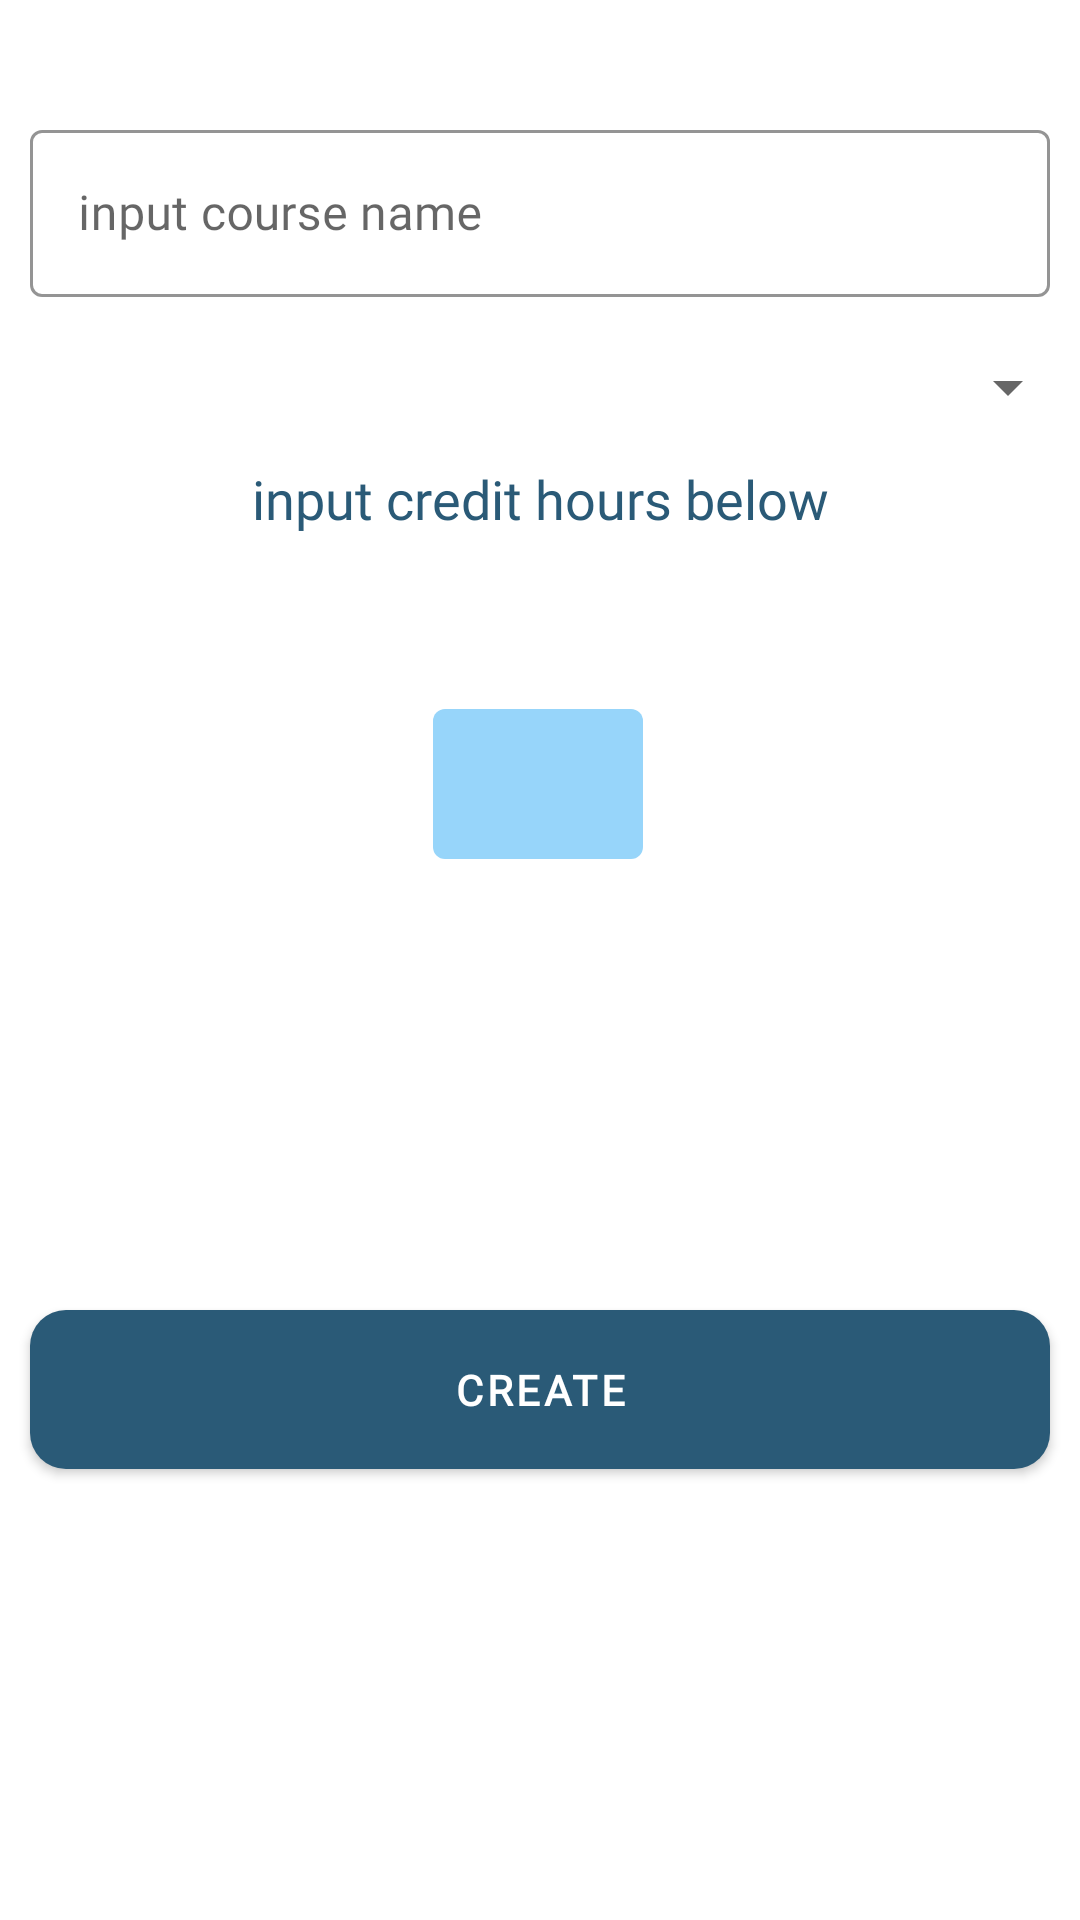

Reconstruct the res/layout file that produces this screen, plus the resources it refers to.
<!-- AndroidManifest.xml: application theme AppTheme -->
<!-- res/layout/create_course_items.xml -->
<?xml version="1.0" encoding="utf-8"?>
<androidx.constraintlayout.widget.ConstraintLayout xmlns:android="http://schemas.android.com/apk/res/android"
    xmlns:app="http://schemas.android.com/apk/res-auto"
    android:layout_width="match_parent"
    android:layout_height="wrap_content"
    android:layout_margin="10dp"
    android:background="@drawable/dialog_bg">


    <com.google.android.material.textfield.TextInputLayout
        android:id="@+id/cc_courseNameParent"
        style="@style/Widget.MaterialComponents.TextInputLayout.OutlinedBox"
        android:layout_width="match_parent"
        android:layout_height="wrap_content"
        android:padding="10dp"
        app:boxStrokeColor="@color/colorPrimary"
        app:layout_constraintBottom_toBottomOf="parent"
        app:layout_constraintEnd_toEndOf="parent"
        app:layout_constraintHorizontal_bias="0.0"
        app:layout_constraintStart_toStartOf="parent"
        app:layout_constraintTop_toTopOf="parent"
        app:layout_constraintVertical_bias="0.05">

        <com.google.android.material.textfield.TextInputEditText
            android:id="@+id/cc_courseName"
            android:layout_width="match_parent"
            android:layout_height="wrap_content"
            android:fontFamily="@font/product_sans_regular"
            android:hint="@string/input_course_name"
            android:textColor="@color/colorPrimary"
            android:textSize="16sp" />

    </com.google.android.material.textfield.TextInputLayout>

    <Spinner
        android:id="@+id/spinnerSelectGrade"
        android:layout_width="match_parent"
        android:layout_height="wrap_content"
        android:padding="20dp"
        app:layout_constraintBottom_toBottomOf="parent"
        app:layout_constraintEnd_toEndOf="parent"
        app:layout_constraintHorizontal_bias="0.0"
        app:layout_constraintStart_toStartOf="parent"
        app:layout_constraintTop_toBottomOf="@+id/cc_courseNameParent"
        app:layout_constraintVertical_bias="0.0" />

    <TextView
        android:id="@+id/creditHoursParent"
        android:layout_width="match_parent"
        android:layout_height="wrap_content"
        android:fontFamily="@font/product_sans_regular"
        android:padding="5dp"
        android:text="@string/input_credit_hours_below"
        android:textAlignment="center"
        android:textColor="@color/colorPrimary"
        android:textSize="18sp"
        app:layout_constraintBottom_toBottomOf="parent"
        app:layout_constraintEnd_toEndOf="parent"
        app:layout_constraintStart_toStartOf="parent"
        app:layout_constraintTop_toBottomOf="@+id/spinnerSelectGrade"
        app:layout_constraintVertical_bias="0.0" />

    <EditText
        android:id="@+id/cc_creditHours"
        android:layout_width="70dp"
        android:layout_height="50dp"
        android:background="@drawable/credit_hours_bg"
        android:fontFamily="@font/product_sans_regular"
        android:inputType="numberDecimal|textNoSuggestions|number"
        android:padding="8dp"
        android:textColor="@color/colorPrimary"
        app:layout_constraintBottom_toBottomOf="parent"
        app:layout_constraintEnd_toEndOf="parent"
        app:layout_constraintHorizontal_bias="0.498"
        app:layout_constraintStart_toStartOf="parent"
        app:layout_constraintTop_toBottomOf="@+id/creditHoursParent"
        app:layout_constraintVertical_bias="0.13" />

    <com.google.android.material.button.MaterialButton
        android:id="@+id/btnCreateCourse"
        android:layout_width="match_parent"
        android:layout_height="65dp"
        android:layout_marginStart="10dp"
        android:layout_marginEnd="10dp"
        android:fontFamily="@font/product_sans_bold"
        android:text="Create"
        android:textAllCaps="true"
        android:textColor="@android:color/white"
        android:textStyle="bold"
        app:cornerRadius="12dp"
        app:layout_constraintBottom_toBottomOf="parent"
        app:layout_constraintEnd_toEndOf="parent"
        app:layout_constraintStart_toStartOf="parent"
        app:layout_constraintTop_toBottomOf="@+id/cc_creditHours" />
</androidx.constraintlayout.widget.ConstraintLayout>
<!-- resources referenced by this layout -->
<resources>
  <color name="colorPrimary">#2A5A77</color>
  <!-- drawable credit_hours_bg (drawable) -->
  <?xml version="1.0" encoding="utf-8"?>
  <shape xmlns:android="http://schemas.android.com/apk/res/android">
  
      <solid android:color="@color/colorPrimaryDark" />
      <corners android:radius="4dp" />
  </shape>
  <string name="input_course_name">input course name</string>
  <string name="input_credit_hours_below">input credit hours below</string>
  <style name="AppTheme" parent="Theme.MaterialComponents.Light.NoActionBar">
          
          <item name="colorPrimary">@color/colorPrimary</item>
          <item name="colorPrimaryDark">@color/colorPrimaryDark</item>
          <item name="colorAccent">@color/colorAccent</item>
      </style>
  <color name="colorPrimaryDark">#97D5FA</color>
  <color name="colorAccent">#00C853</color>
</resources>
